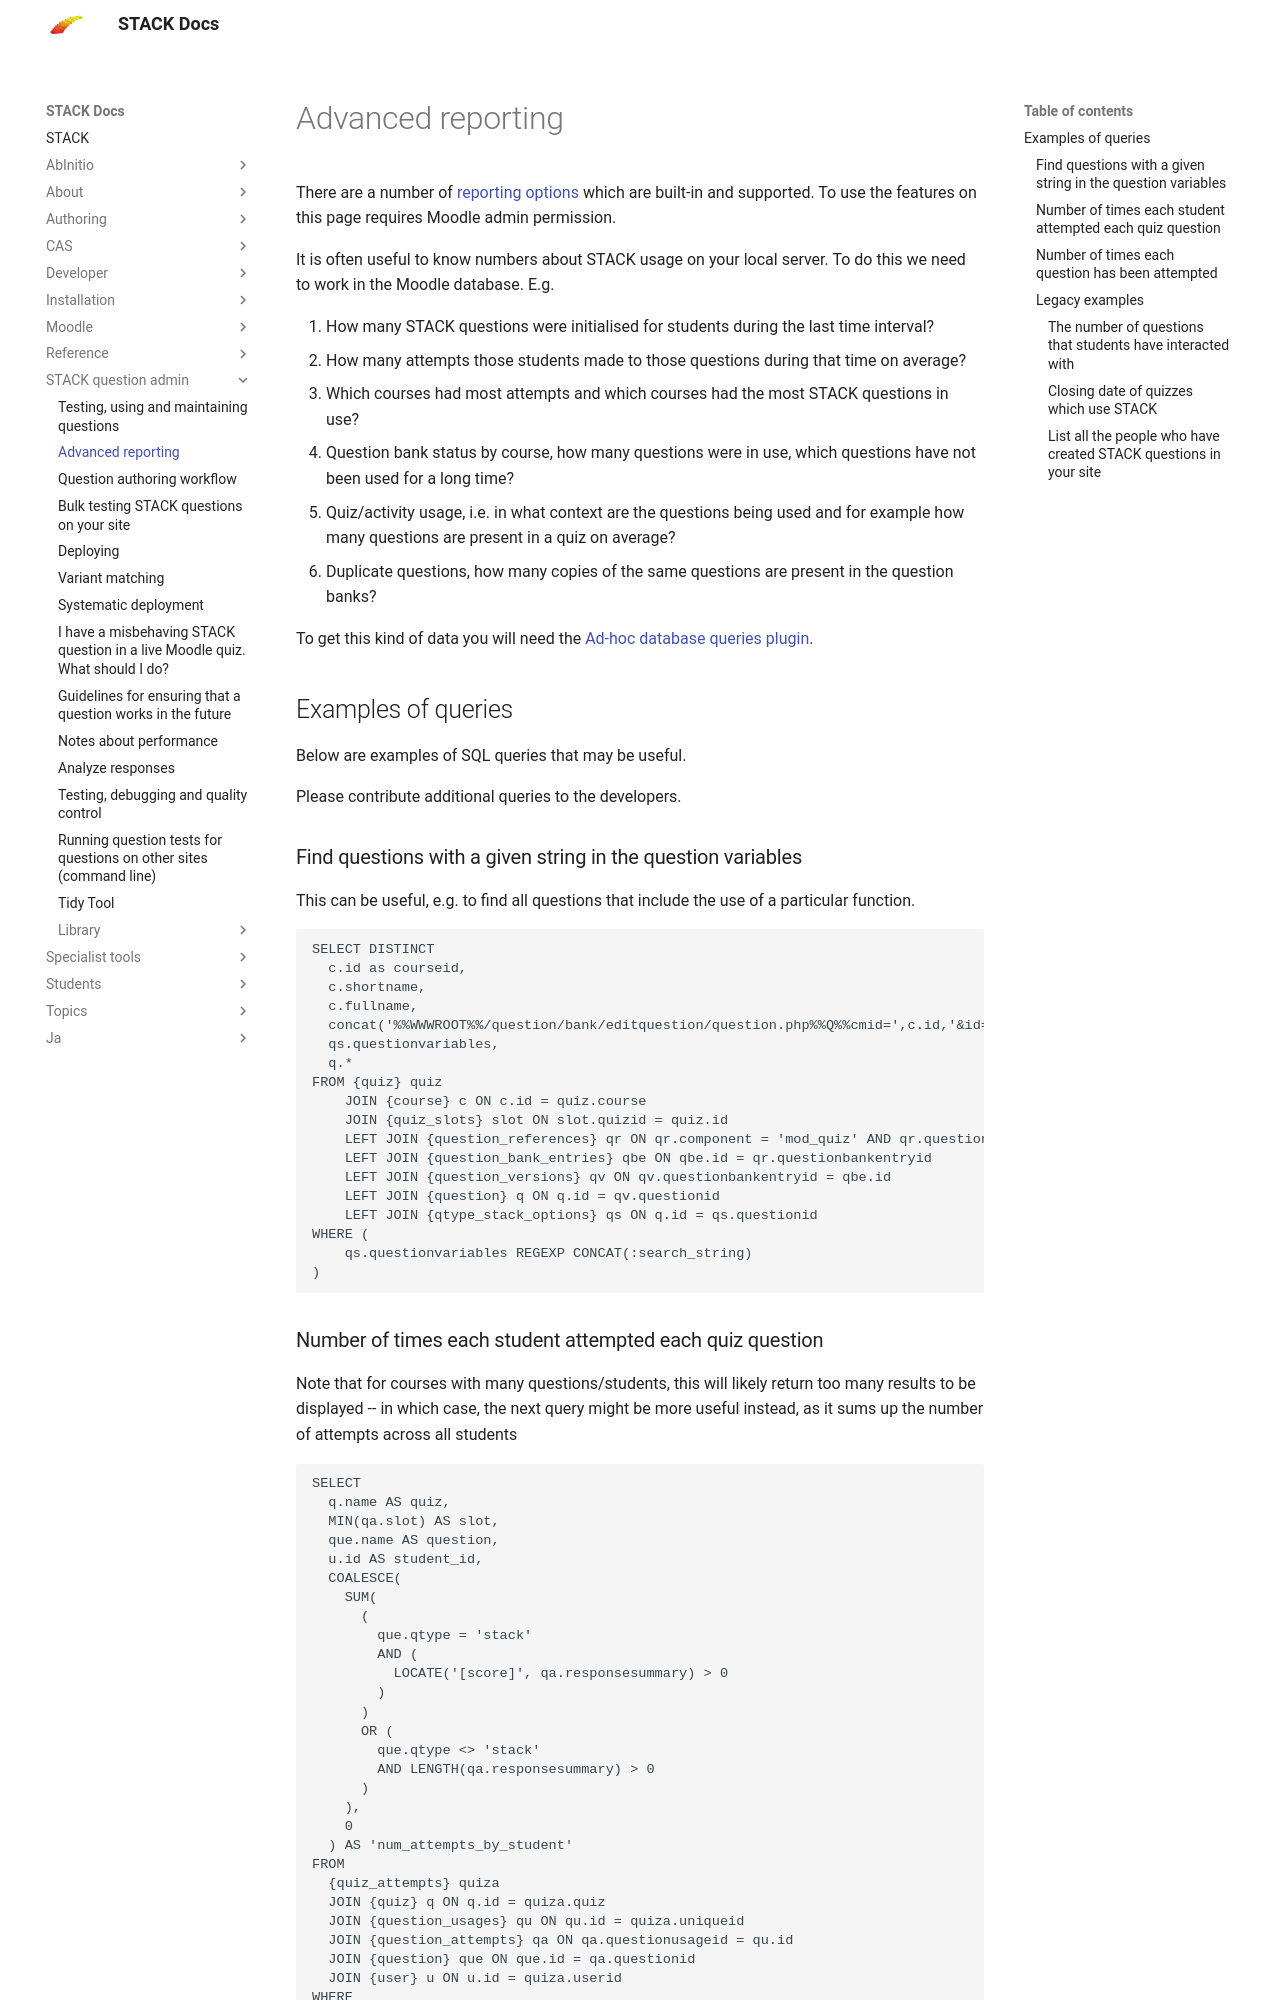

repository: maths/moodle-qtype_stack · page: en/STACK_question_admin/Advanced_reporting/index.html · generator: mkdocs

# Advanced reporting

There are a number of [reporting options](../Authoring/../STACK_question_admin/Reporting.md) which are built-in and supported.  To use the features on this page requires Moodle admin permission.

It is often useful to know numbers about STACK usage on your local server.  To do this we need to work in the Moodle database.  E.g.

1. How many STACK questions were initialised for students during the last time interval?
2. How many attempts those students made to those questions during that time on average?
3. Which courses had most attempts and which courses had the most STACK questions in use?
4. Question bank status by course, how many questions were in use, which questions have not been used for a long time?
5. Quiz/activity usage, i.e. in what context are the questions being used and for example how many questions are present in a quiz on average?
6. Duplicate questions, how many copies of the same questions are present in the question banks?

To get this kind of data you will need the [Ad-hoc database queries plugin](https://moodle.org/plugins/report_customsql).

## Examples of queries

Below are examples of SQL queries that may be useful.

Please contribute additional queries to the developers.

### Find questions with a given string in the question variables

This can be useful, e.g. to find all questions that include the use of a particular function.

    SELECT DISTINCT
      c.id as courseid,
      c.shortname,
      c.fullname,
      concat('%%WWWROOT%%/question/bank/editquestion/question.php%%Q%%cmid=',c.id,'&id=',q.id) as name_link_url,
      qs.questionvariables,
      q.*
    FROM {quiz} quiz
        JOIN {course} c ON c.id = quiz.course
        JOIN {quiz_slots} slot ON slot.quizid = quiz.id
        LEFT JOIN {question_references} qr ON qr.component = 'mod_quiz' AND qr.questionarea = 'slot' AND qr.itemid = slot.id
        LEFT JOIN {question_bank_entries} qbe ON qbe.id = qr.questionbankentryid
        LEFT JOIN {question_versions} qv ON qv.questionbankentryid = qbe.id
        LEFT JOIN {question} q ON q.id = qv.questionid
        LEFT JOIN {qtype_stack_options} qs ON q.id = qs.questionid
    WHERE (
        qs.questionvariables REGEXP CONCAT(:search_string)
    )
